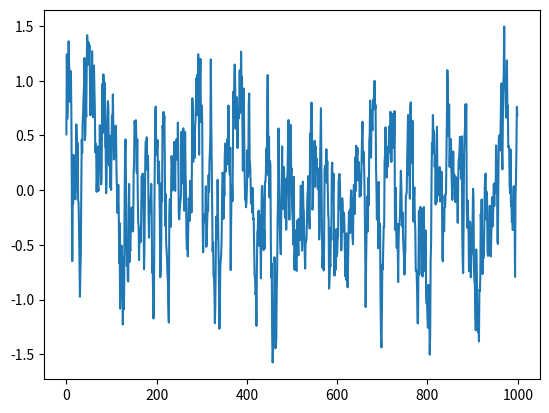

Recreate this plot in Python.
import numpy as np
import numpy.random as nr

class OUNoise:
    """docstring for OUNoise"""
    def __init__(self,action_dimension,mu=0.0, theta=0.15, sigma=0.3):
        self.action_dimension = action_dimension
        self.mu = mu
        self.theta = theta
        self.sigma = sigma
        self.state = np.ones(self.action_dimension) * self.mu
        self.reset()

    def reset(self):
        self.state = np.ones(self.action_dimension) * self.mu

    def noise(self):
        x = self.state
        dx = self.theta * (self.mu - x) + self.sigma * nr.randn(len(x))
        self.state = x + dx
        return self.state

if __name__ == '__main__':
    ou = OUNoise(1)
    states = []
    for i in range(1000):
        states.append(ou.noise())
    import matplotlib.pyplot as plt

    plt.plot(states)
    plt.show()